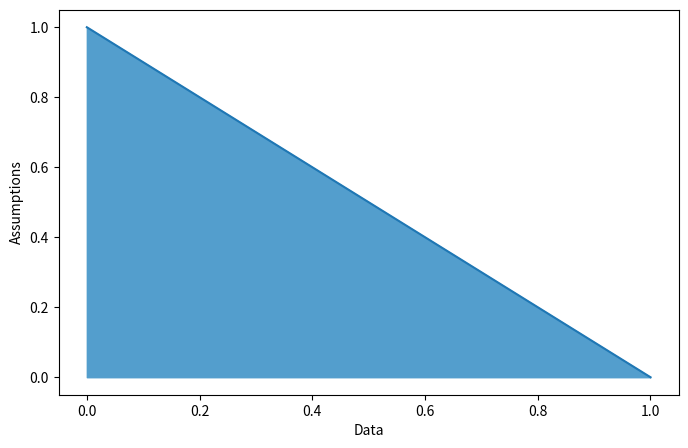

Source code (Python):
import numpy as np 
import matplotlib.pyplot as plt

xs = [0, 1]
ys = [1, 0]

fig = plt.figure(figsize=(8,5))
ax1 = fig.add_subplot(111)
# ax1.title.set_text('Loss')
ax1.set_xlabel('Data')
ax1.set_ylabel('Assumptions')

ax1.plot(xs, ys)
ax1.fill_between(xs, ys, color='#539ecd')


plt.savefig('data_assumption.png')

